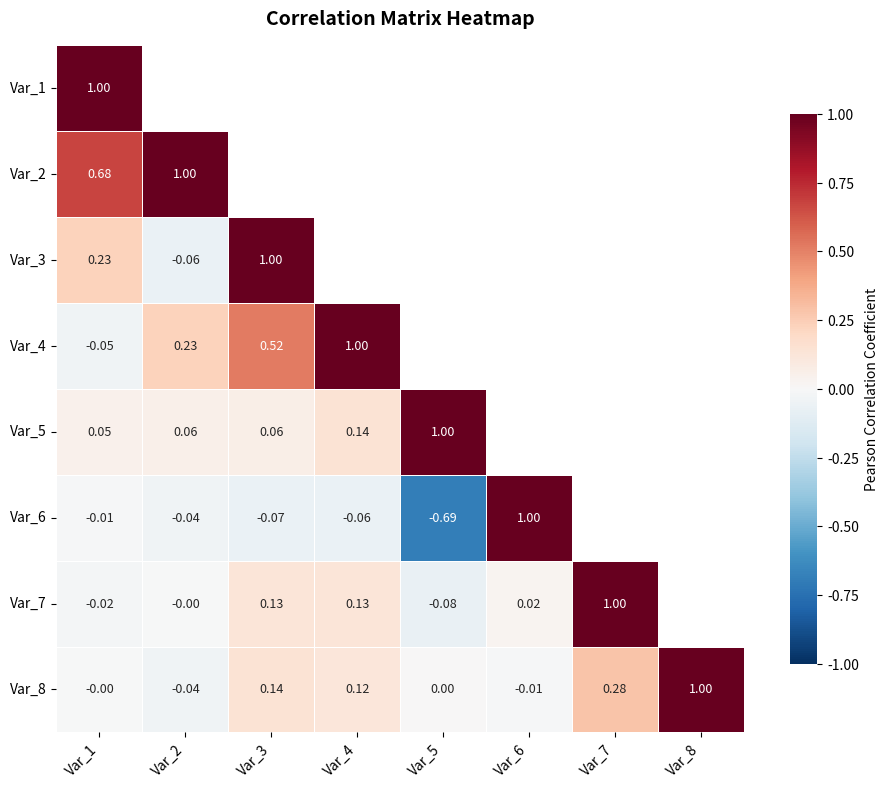

Python code for this plot:
#!/usr/bin/env python3
"""
═══════════════════════════════════════════════════════════════════════════════
SOLUTION: Medium Exercise 1 — Correlation Matrix Heatmap
═══════════════════════════════════════════════════════════════════════════════

This solution demonstrates creating a correlation heatmap with annotations,
upper triangle masking and diverging colourmap for publication-quality output.

LICENCE
───────
© 2025 Antonio Clim. All rights reserved.
See README.md for full licence terms.
═══════════════════════════════════════════════════════════════════════════════
"""

from __future__ import annotations

import logging
from pathlib import Path
from typing import TYPE_CHECKING

import matplotlib.pyplot as plt
import numpy as np
import seaborn as sns

if TYPE_CHECKING:
    from matplotlib.axes import Axes
    from matplotlib.figure import Figure
    import pandas as pd

logging.basicConfig(level=logging.INFO, format="%(levelname)s: %(message)s")
logger = logging.getLogger(__name__)


# ═══════════════════════════════════════════════════════════════════════════════
# SOLUTION IMPLEMENTATION
# ═══════════════════════════════════════════════════════════════════════════════


def generate_correlated_data(
    n_samples: int = 200,
    n_features: int = 8,
    seed: int = 42,
) -> tuple[np.ndarray, list[str]]:
    """
    Generate multivariate data with varying correlation structure.

    Parameters
    ----------
    n_samples : int
        Number of samples to generate.
    n_features : int
        Number of features/variables.
    seed : int
        Random seed for reproducibility.

    Returns
    -------
    tuple
        (data array, feature names).
    """
    rng = np.random.default_rng(seed)

    # Create covariance matrix with structure
    cov = np.eye(n_features)

    # Add some correlated pairs
    # Variables 0-1 strongly correlated
    cov[0, 1] = cov[1, 0] = 0.85
    # Variables 2-3 moderately correlated
    cov[2, 3] = cov[3, 2] = 0.6
    # Variables 4-5 negatively correlated
    cov[4, 5] = cov[5, 4] = -0.7
    # Variables 6-7 weakly correlated
    cov[6, 7] = cov[7, 6] = 0.3
    # Some cross-correlations
    cov[0, 2] = cov[2, 0] = 0.4
    cov[1, 3] = cov[3, 1] = 0.35

    # Generate multivariate normal data
    mean = np.zeros(n_features)
    data = rng.multivariate_normal(mean, cov, n_samples)

    # Feature names
    feature_names = [f"Var_{i+1}" for i in range(n_features)]

    return data, feature_names


def compute_correlation_matrix(data: np.ndarray) -> np.ndarray:
    """
    Compute Pearson correlation matrix.

    Parameters
    ----------
    data : np.ndarray
        Data array with shape (n_samples, n_features).

    Returns
    -------
    np.ndarray
        Correlation matrix with shape (n_features, n_features).
    """
    return np.corrcoef(data.T)


def create_upper_triangle_mask(n: int) -> np.ndarray:
    """
    Create mask for upper triangle (excluding diagonal).

    Parameters
    ----------
    n : int
        Size of the square matrix.

    Returns
    -------
    np.ndarray
        Boolean mask with True for upper triangle.
    """
    mask = np.triu(np.ones((n, n), dtype=bool), k=1)
    return mask


def create_correlation_heatmap(
    corr_matrix: np.ndarray,
    feature_names: list[str],
    mask_upper: bool = True,
    output_path: Path | None = None,
) -> tuple[Figure, Axes]:
    """
    Create publication-quality correlation heatmap.

    Features:
    - Diverging colourmap (blue-white-red) centred at zero
    - Optional upper triangle masking
    - Cell annotations with correlation values
    - Proper axis labels

    Parameters
    ----------
    corr_matrix : np.ndarray
        Correlation matrix.
    feature_names : list of str
        Names for each feature.
    mask_upper : bool
        Whether to mask the upper triangle.
    output_path : Path or None
        If provided, save the figure to this path.

    Returns
    -------
    tuple
        (fig, ax) matplotlib figure and axes objects.
    """
    n = len(feature_names)

    # Create figure
    fig, ax = plt.subplots(figsize=(10, 8), dpi=150)

    # Create mask if requested
    mask = create_upper_triangle_mask(n) if mask_upper else None

    # Create heatmap with seaborn
    # Use diverging colourmap centred at zero
    heatmap = sns.heatmap(
        corr_matrix,
        mask=mask,
        cmap="RdBu_r",  # Diverging: red (negative) - white - blue (positive)
        center=0,
        vmin=-1,
        vmax=1,
        annot=True,
        fmt=".2f",
        annot_kws={"size": 9},
        square=True,
        linewidths=0.5,
        linecolor="white",
        cbar_kws={
            "shrink": 0.8,
            "label": "Pearson Correlation Coefficient",
        },
        xticklabels=feature_names,
        yticklabels=feature_names,
        ax=ax,
    )

    # Configure labels
    ax.set_xlabel("")
    ax.set_ylabel("")
    ax.set_title(
        "Correlation Matrix Heatmap",
        fontsize=14,
        fontweight="bold",
        pad=15,
    )

    # Rotate x labels for readability
    plt.xticks(rotation=45, ha="right")
    plt.yticks(rotation=0)

    # Tight layout
    fig.tight_layout()

    # Save if output path provided
    if output_path is not None:
        output_path = Path(output_path)
        output_path.parent.mkdir(parents=True, exist_ok=True)
        fig.savefig(output_path, dpi=300, bbox_inches="tight")
        logger.info("Figure saved to %s", output_path)

    return fig, ax


def test_solution() -> None:
    """Test the solution implementation."""
    logger.info("Testing correlation heatmap...")

    # Test 1: Data generation
    data, names = generate_correlated_data(n_samples=100, n_features=5, seed=42)
    assert data.shape == (100, 5)
    assert len(names) == 5
    logger.info("✓ Data generation test passed")

    # Test 2: Correlation computation
    corr = compute_correlation_matrix(data)
    assert corr.shape == (5, 5)
    assert np.allclose(np.diag(corr), 1.0)  # Diagonal should be 1
    assert np.allclose(corr, corr.T)  # Should be symmetric
    logger.info("✓ Correlation computation test passed")

    # Test 3: Mask creation
    mask = create_upper_triangle_mask(5)
    assert mask.shape == (5, 5)
    assert mask[0, 0] == False  # Diagonal not masked
    assert mask[0, 4] == True  # Upper triangle masked
    assert mask[4, 0] == False  # Lower triangle not masked
    logger.info("✓ Mask creation test passed")

    # Test 4: Heatmap creation
    fig, ax = create_correlation_heatmap(corr, names, mask_upper=True)
    assert fig is not None
    assert ax is not None
    plt.close(fig)
    logger.info("✓ Heatmap creation test passed")

    logger.info("All tests passed!")


# ═══════════════════════════════════════════════════════════════════════════════
# MAIN ENTRY POINT
# ═══════════════════════════════════════════════════════════════════════════════


def main() -> None:
    """Main entry point demonstrating the complete solution."""
    import argparse

    parser = argparse.ArgumentParser(description="Correlation matrix heatmap")
    parser.add_argument("--test", action="store_true", help="Run tests")
    parser.add_argument("--output", type=Path, default=None, help="Output path")
    parser.add_argument("--no-mask", action="store_true", help="Show full matrix")
    parser.add_argument("-v", "--verbose", action="store_true")
    args = parser.parse_args()

    if args.verbose:
        logging.getLogger().setLevel(logging.DEBUG)

    if args.test:
        test_solution()
        return

    # Generate data
    data, feature_names = generate_correlated_data(
        n_samples=200,
        n_features=8,
        seed=42,
    )

    # Compute correlation
    corr_matrix = compute_correlation_matrix(data)
    logger.info("Correlation matrix computed")

    # Create heatmap
    fig, ax = create_correlation_heatmap(
        corr_matrix,
        feature_names,
        mask_upper=not args.no_mask,
        output_path=args.output,
    )

    if args.output is None:
        plt.show()


if __name__ == "__main__":
    main()
